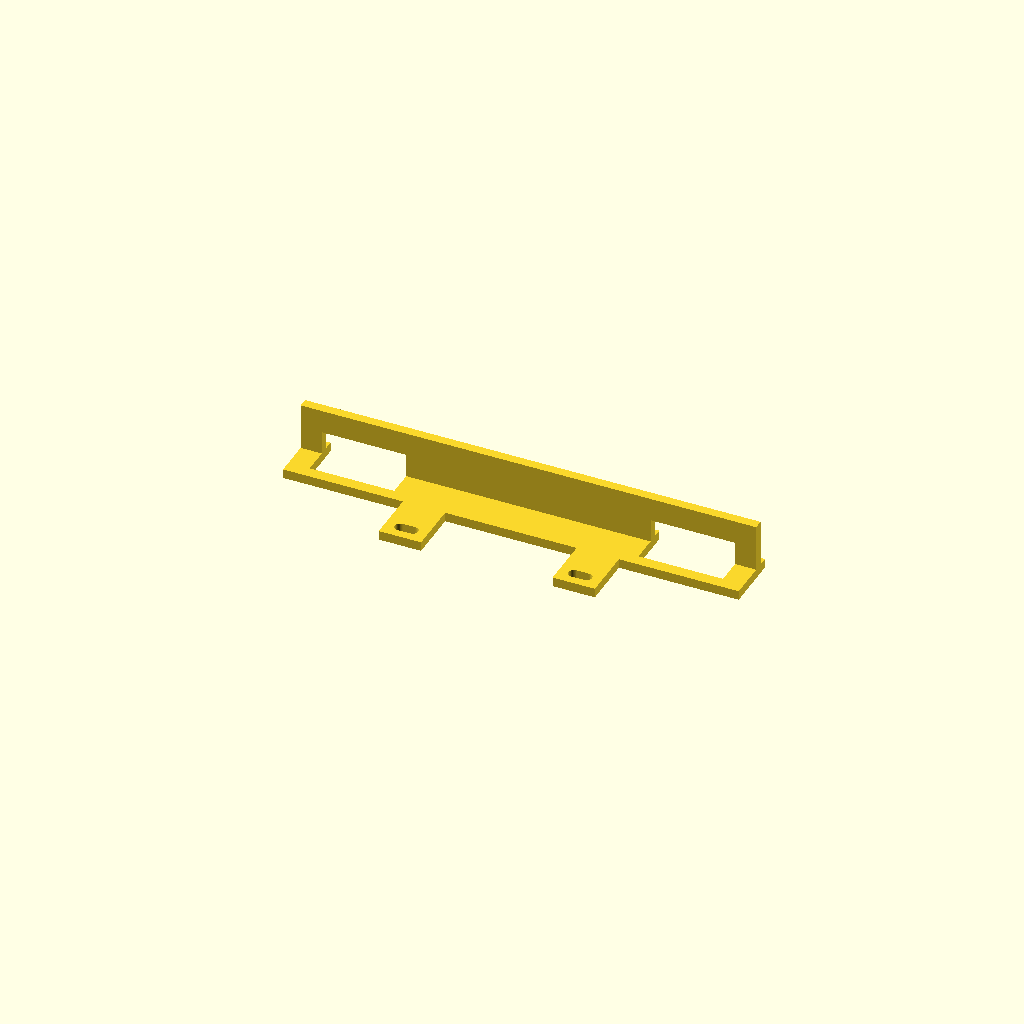
Cell 1: the model at its default parameters.
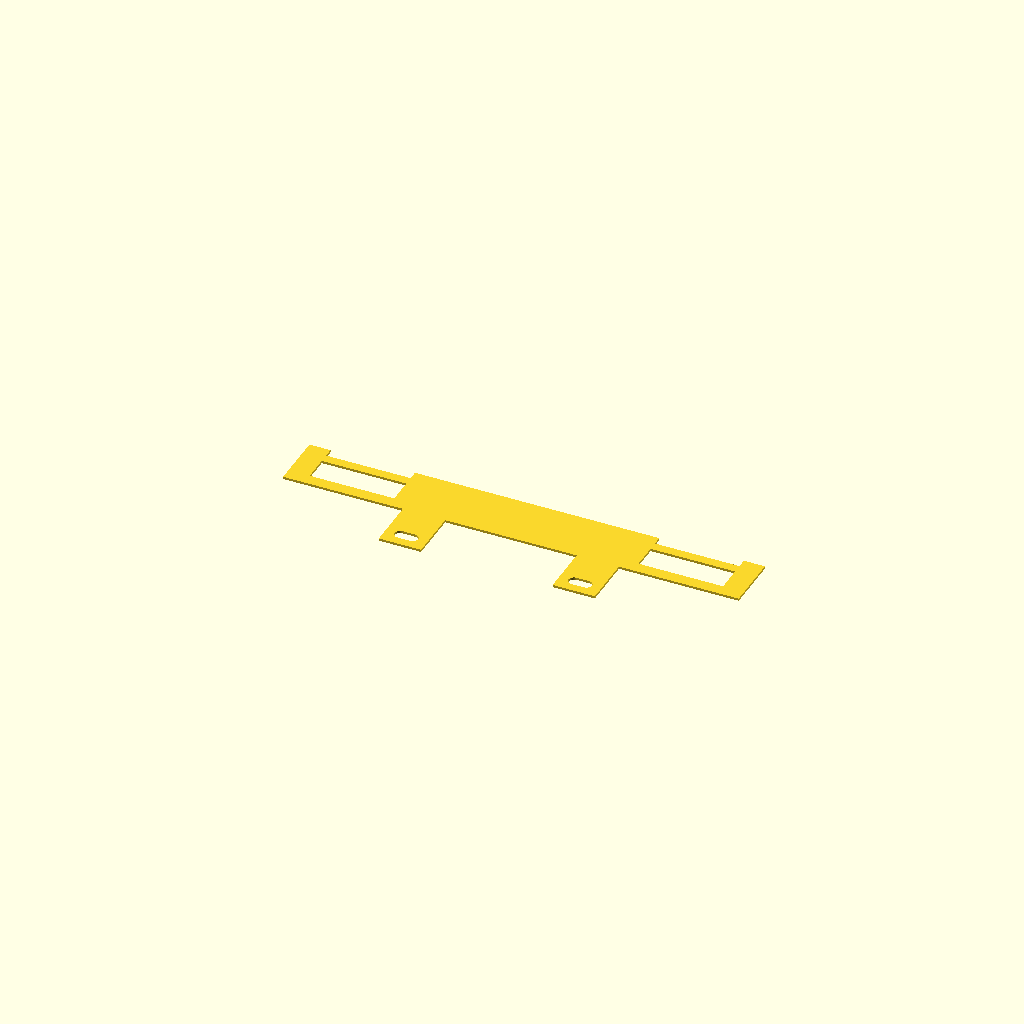
Cell 2: the same model with show_top_projection = true.
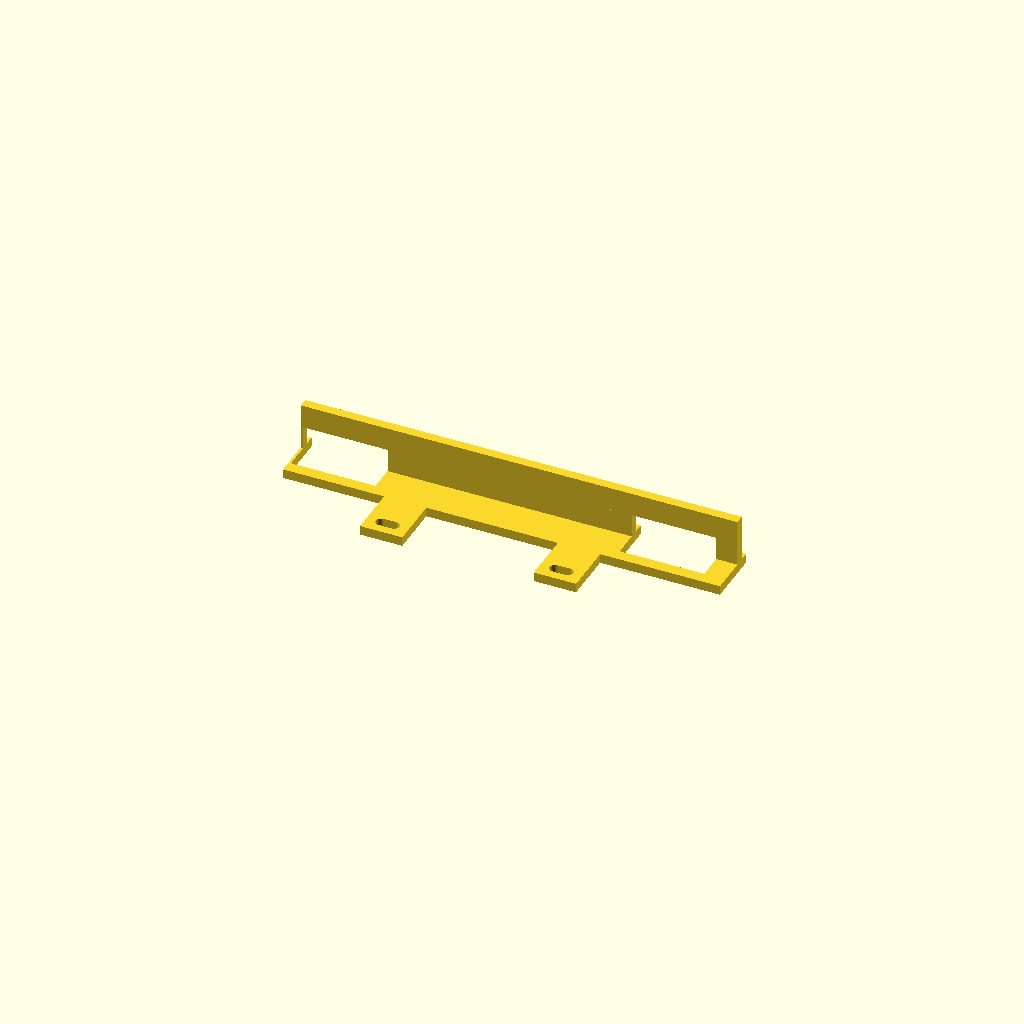
Cell 3: the same model with part_x0 = 16.
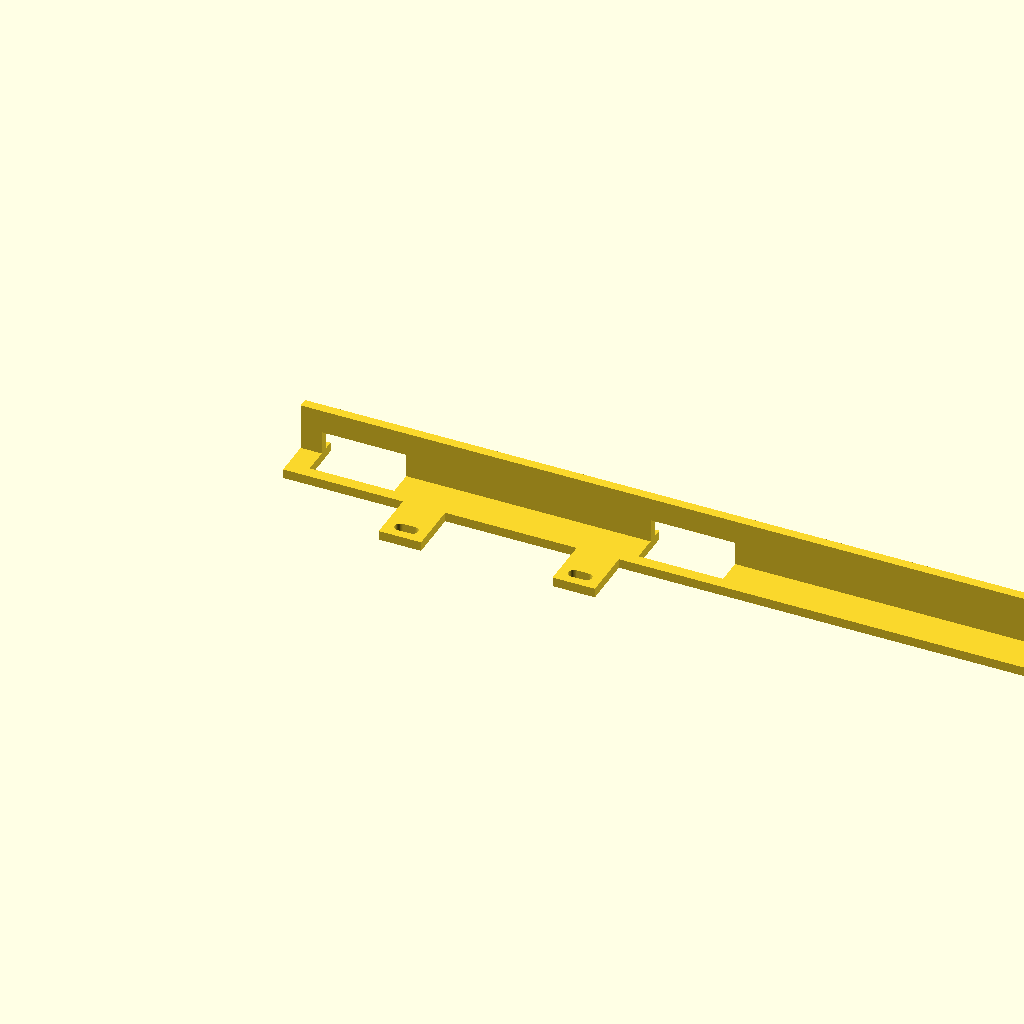
Cell 4: part_x1 = 404 (everything else at default).
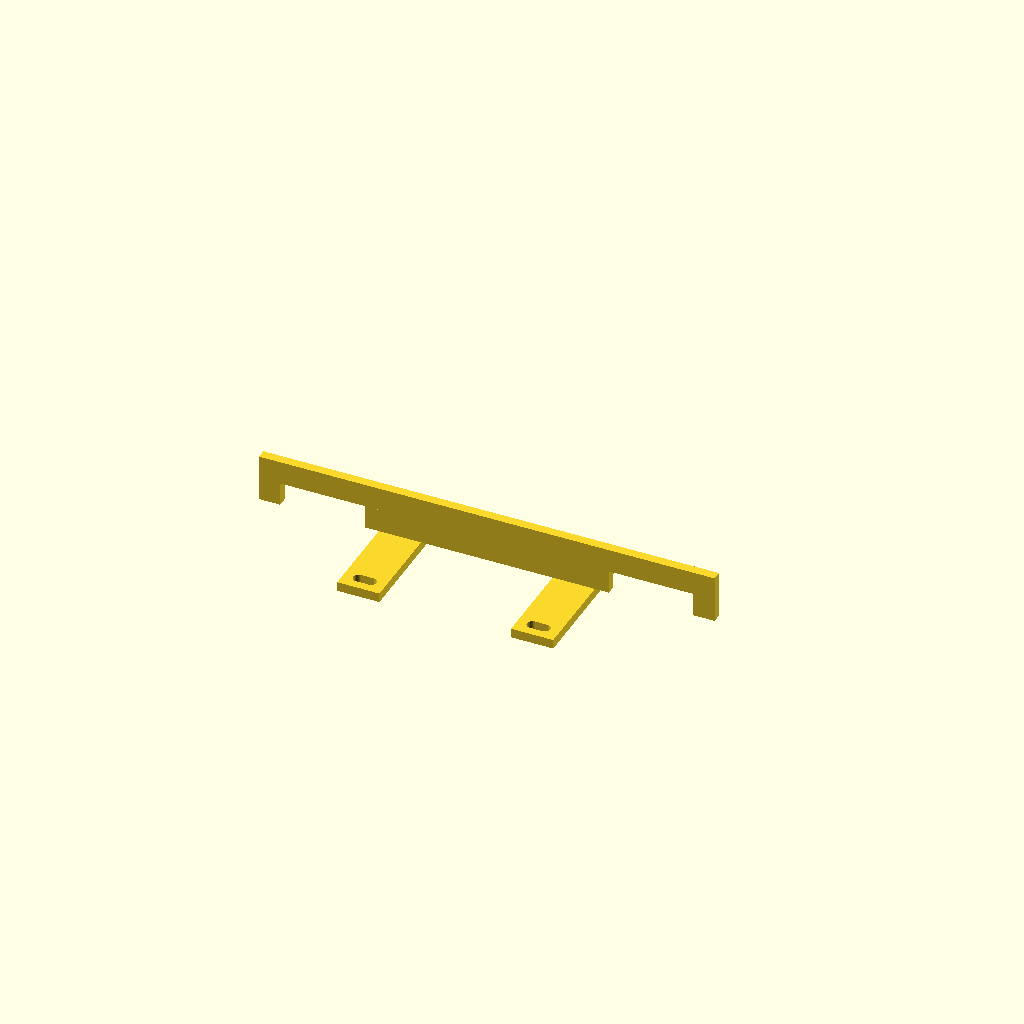
Cell 5: the same model with rail_y0 = 76.
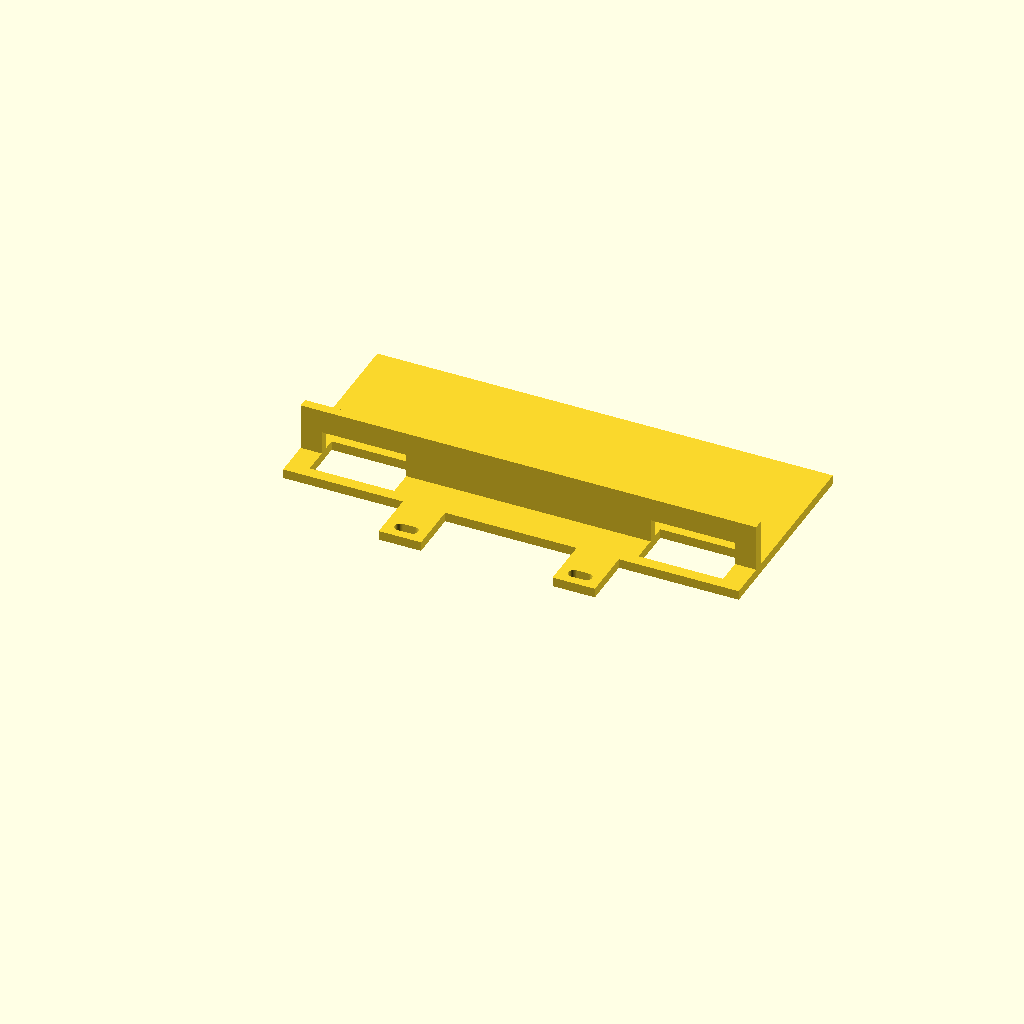
Cell 6: rail_y1 = 124 (everything else at default).
All cells are drawn from one camera (rotation 55°, 0°, 25°, orthographic, colour scheme Cornfield), so only the parameter changes between them.
OpenSCAD source file cad/motion-electronics-tray/vertical-service-stand-front-retainer-fit-test.scad:
// Front-loaded, full-width electronics-tray retainer — physical fit test.
// It bolts to the two front-middle slots in the already-printed black stand,
// clears both shelf/upright footprints, and bears on the lower 10 mm of the
// green tray below every driver PCB.

$fn = 48;

show_top_projection = false;

// Coordinates match vertical-service-stand.scad in its installed orientation.
part_x0 = 8;
part_x1 = 202;
rail_y0 = 38;
rail_y1 = 62;
flange_t = 4;

// Existing shelf/upright footprints: centres 35/175, shelf width 34. Add 1 mm
// clearance on every side so the retainer can slide in from the front.
support_cutouts = [[17, 53], [157, 193]];
cutout_y0 = 43;
cutout_y1 = 63;

// Existing centre slots in the stand are at x=68/142, y=22. The tabs accept
// M4 hardware with washer; elongated holes retain assembly tolerance.
screw_x = [68, 142];
screw_y = 22;
ear_w = 18;
ear_y0 = 16;
ear_y1 = rail_y0;
m4_slot_len = 10;
m4_slot_w = 4.6;

// Stand top is z=6. Green tray bottom is z=20. The retaining wall starts at
// the tray bottom and rises exactly 10 mm, ending at z=30 where the lowest
// legacy PCB envelope begins.
wall_y0 = 54;
wall_y1 = 58;
wall_z0 = 14;  // installed z=20 after the part rests on the 6 mm stand
wall_z1 = 24;  // installed z=30

module capsule_2d(length, width, horizontal = true) {
    hull() {
        if (horizontal) {
            translate([-(length - width) / 2, 0]) circle(d = width);
            translate([ (length - width) / 2, 0]) circle(d = width);
        } else {
            translate([0, -(length - width) / 2]) circle(d = width);
            translate([0,  (length - width) / 2]) circle(d = width);
        }
    }
}

module plan_profile() {
    difference() {
        union() {
            // Main front cross-rail.
            square([part_x1 - part_x0, rail_y1 - rail_y0]);

            // Two forward screw ears.
            for (x = screw_x)
                translate([x - part_x0 - ear_w / 2,
                           ear_y0 - rail_y0])
                    square([ear_w, ear_y1 - ear_y0]);
        }

        // Two rear openings wrap around the printed black supports, producing
        // the three-finger outline in the user's top-view sketch.
        for (r = support_cutouts)
            translate([r[0] - part_x0, cutout_y0 - rail_y0])
                square([r[1] - r[0], cutout_y1 - cutout_y0]);

        // M4 adjustment slots in the two ears.
        for (x = screw_x)
            translate([x - part_x0, screw_y - rail_y0])
                capsule_2d(m4_slot_len, m4_slot_w, true);
    }
}

module front_retainer_fit_test() {
    union() {
        // Horizontal flange that slides in from the front and bolts to the
        // stand's existing middle slots.
        linear_extrude(height = flange_t) plan_profile();

        // Three vertical webs connect the flange to the full-width wall while
        // clearing the two support blocks below it.
        for (r = [[part_x0, support_cutouts[0][0]],
                  [support_cutouts[0][1], support_cutouts[1][0]],
                  [support_cutouts[1][1], part_x1]])
            translate([r[0] - part_x0, wall_y0 - rail_y0, flange_t])
                cube([r[1] - r[0], wall_y1 - wall_y0,
                      wall_z0 - flange_t]);

        // Continuous 10 mm retaining face spreads pressure along the tray and
        // remains below the drivers and printed wiring guides.
        translate([0, wall_y0 - rail_y0, wall_z0])
            cube([part_x1 - part_x0, wall_y1 - wall_y0,
                  wall_z1 - wall_z0]);
    }
}

if (show_top_projection)
    projection(cut = false) front_retainer_fit_test();
else
    front_retainer_fit_test();
Parameter table extracted from the source (name, type, default, range or options):
show_top_projection: bool, default false
part_x0: number, default 8
part_x1: number, default 202
rail_y0: number, default 38
rail_y1: number, default 62
flange_t: number, default 4
cutout_y0: number, default 43
cutout_y1: number, default 63
screw_x: vector, default [68, 142]
screw_y: number, default 22
ear_w: number, default 18
ear_y0: number, default 16
m4_slot_len: number, default 10
m4_slot_w: number, default 4.6
wall_y0: number, default 54
wall_y1: number, default 58
wall_z0: number, default 14
wall_z1: number, default 24
